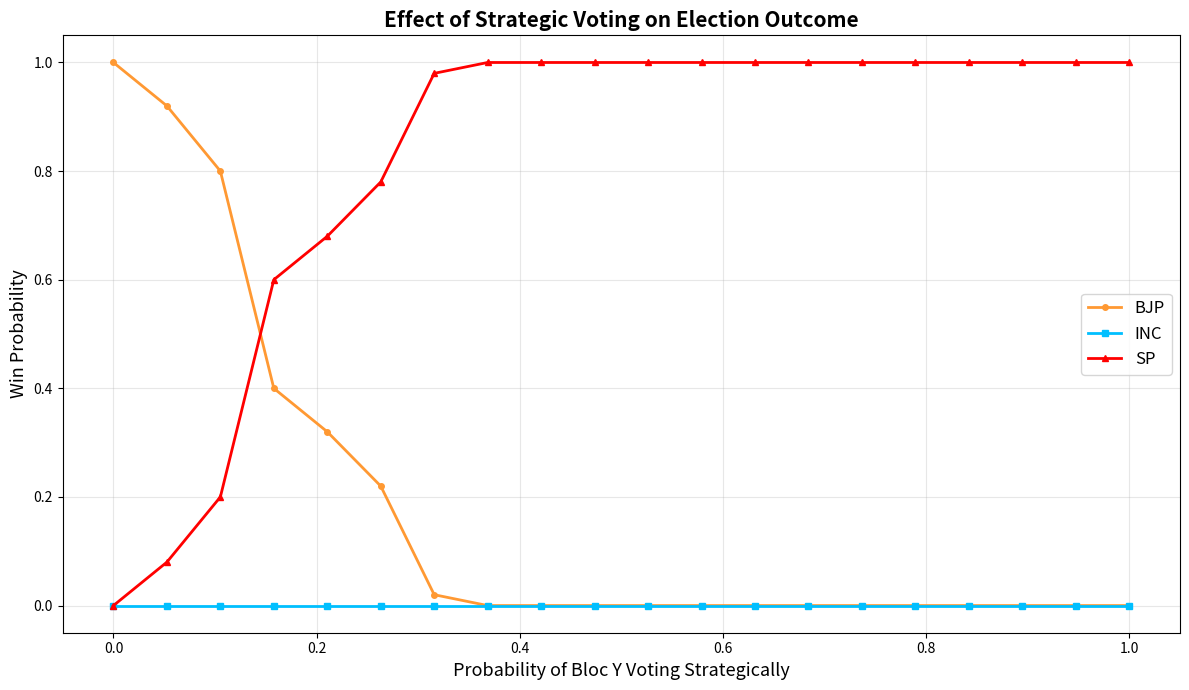

Here is the Python script that generated this plot: (Note: this script raises an exception after producing the figure.)
import numpy as np
import matplotlib.pyplot as plt
from collections import Counter


class ElectionSimulator:
    """
    Monte Carlo simulator for the 3-party strategic voting game.
    Simulates individual voter-level decisions with stochastic elements.
    """

    def __init__(self, num_voters=1000, seed=42):
        np.random.seed(seed)
        self.num_voters = num_voters

        # Assign each voter to a bloc (proportional to bloc sizes)
        self.bloc_assignment = np.random.choice(
            ['X', 'Y', 'Z'],
            size=num_voters,
            p=[0.35, 0.25, 0.40]
        )

        # True preference ordering for each bloc
        # Index 0 = 1st choice, Index 1 = 2nd choice, Index 2 = 3rd choice
        self.preferences = {
            'X': ['BJP', 'INC', 'SP'],
            'Y': ['INC', 'SP', 'BJP'],
            'Z': ['SP', 'INC', 'BJP'],
        }

    def simulate_election(self, strategic_prob=None):
        """
        Simulate one election.

        Args:
            strategic_prob: dict {bloc: probability of voting for 2nd preference}
                           e.g., {'X': 0.0, 'Y': 0.4, 'Z': 0.1}
        Returns:
            dict with vote counts and winner
        """
        if strategic_prob is None:
            strategic_prob = {'X': 0.0, 'Y': 0.0, 'Z': 0.0}

        votes = Counter()

        for i in range(self.num_voters):
            bloc = self.bloc_assignment[i]
            prefs = self.preferences[bloc]

            # With probability strategic_prob[bloc], vote for 2nd preference
            if np.random.random() < strategic_prob[bloc]:
                votes[prefs[1]] += 1   # Strategic: 2nd preference
            else:
                votes[prefs[0]] += 1   # Sincere: 1st preference

        winner = votes.most_common(1)[0][0]
        return {'votes': dict(votes), 'winner': winner}

    def run_monte_carlo(self, strategic_prob, n_simulations=10000):
        """
        Run many simulations and compute win probability for each party.

        Args:
            strategic_prob: dict of strategic voting probabilities per bloc
            n_simulations: number of elections to simulate

        Returns:
            dict {party: win_probability}
        """
        win_counts = Counter()

        for _ in range(n_simulations):
            result = self.simulate_election(strategic_prob)
            win_counts[result['winner']] += 1

        win_probs = {party: count / n_simulations for party, count in win_counts.items()}
        return win_probs

    def sweep_strategic_probability(self, bloc='Y', n_simulations=5000, n_points=50):
        """
        Sweep the strategic voting probability for one bloc from 0 to 1
        and track how election outcomes change.

        Args:
            bloc: which bloc to sweep ('X', 'Y', or 'Z')
            n_simulations: simulations per probability point
            n_points: number of probability points to test

        Returns:
            dict with probability values and win probabilities for each party
        """
        probs = np.linspace(0, 1, n_points)
        results = {'prob': [], 'BJP': [], 'INC': [], 'SP': []}

        print(f"Running sweep for Bloc {bloc} ({n_points} points x {n_simulations} simulations)...")

        for idx, p in enumerate(probs):
            sp = {'X': 0.0, 'Y': 0.0, 'Z': 0.0}
            sp[bloc] = p

            win_probs = self.run_monte_carlo(sp, n_simulations)

            results['prob'].append(p)
            results['BJP'].append(win_probs.get('BJP', 0))
            results['INC'].append(win_probs.get('INC', 0))
            results['SP'].append(win_probs.get('SP', 0))

            # Progress indicator every 10 points
            if (idx + 1) % 10 == 0:
                print(f"  Completed {idx + 1}/{n_points} points...")

        print("Sweep complete!")
        return results

    def plot_sweep(self, results, bloc='Y', save=True):
        """
        Plot the sweep results showing how win probabilities change
        as strategic voting increases.

        Args:
            results: dict from sweep_strategic_probability()
            bloc: which bloc was swept (for labeling)
            save: whether to save the plot to outputs/figures/
        """
        fig, ax = plt.subplots(figsize=(12, 7))

        ax.plot(results['prob'], results['BJP'], 'o-',
                color='#FF9933', label='BJP', linewidth=2, markersize=4)
        ax.plot(results['prob'], results['INC'], 's-',
                color='#00BFFF', label='INC', linewidth=2, markersize=4)
        ax.plot(results['prob'], results['SP'], '^-',
                color='#FF0000', label='SP', linewidth=2, markersize=4)

        ax.set_xlabel(f'Probability of Bloc {bloc} Voting Strategically', fontsize=13)
        ax.set_ylabel('Win Probability', fontsize=13)
        ax.set_title('Effect of Strategic Voting on Election Outcome', fontsize=15, fontweight='bold')
        ax.legend(fontsize=12)
        ax.grid(True, alpha=0.3)
        ax.set_ylim(-0.05, 1.05)

        plt.tight_layout()

        if save:
            filepath = f'outputs/figures/sweep_bloc_{bloc}.png'
            plt.savefig(filepath, dpi=200)
            print(f"Plot saved to {filepath}")

        plt.show()

    def plot_double_sweep(self, save=True):
        """
        Run and plot sweeps for BOTH Bloc Y and Bloc Z side by side.
        Shows which bloc's strategic behavior has more impact.
        """
        fig, (ax1, ax2) = plt.subplots(1, 2, figsize=(18, 7))

        # Sweep Bloc Y
        results_y = self.sweep_strategic_probability(bloc='Y', n_simulations=3000, n_points=30)

        ax1.plot(results_y['prob'], results_y['BJP'], 'o-', color='#FF9933', label='BJP', linewidth=2)
        ax1.plot(results_y['prob'], results_y['INC'], 's-', color='#00BFFF', label='INC', linewidth=2)
        ax1.plot(results_y['prob'], results_y['SP'], '^-', color='#FF0000', label='SP', linewidth=2)
        ax1.set_xlabel('P(Bloc Y Votes Strategically)', fontsize=12)
        ax1.set_ylabel('Win Probability', fontsize=12)
        ax1.set_title('Bloc Y (Swing Voters) Going Strategic', fontsize=13, fontweight='bold')
        ax1.legend(fontsize=11)
        ax1.grid(True, alpha=0.3)
        ax1.set_ylim(-0.05, 1.05)

        # Sweep Bloc Z
        results_z = self.sweep_strategic_probability(bloc='Z', n_simulations=3000, n_points=30)

        ax2.plot(results_z['prob'], results_z['BJP'], 'o-', color='#FF9933', label='BJP', linewidth=2)
        ax2.plot(results_z['prob'], results_z['INC'], 's-', color='#00BFFF', label='INC', linewidth=2)
        ax2.plot(results_z['prob'], results_z['SP'], '^-', color='#FF0000', label='SP', linewidth=2)
        ax2.set_xlabel('P(Bloc Z Votes Strategically)', fontsize=12)
        ax2.set_ylabel('Win Probability', fontsize=12)
        ax2.set_title('Bloc Z (SP Base) Going Strategic', fontsize=13, fontweight='bold')
        ax2.legend(fontsize=11)
        ax2.grid(True, alpha=0.3)
        ax2.set_ylim(-0.05, 1.05)

        plt.tight_layout()

        if save:
            filepath = 'outputs/figures/double_sweep.png'
            plt.savefig(filepath, dpi=200)
            print(f"Plot saved to {filepath}")

        plt.show()

    def print_key_scenarios(self):
        """Print results for important strategic voting scenarios."""

        print("=" * 60)
        print("  MONTE CARLO ELECTION SIMULATION")
        print("=" * 60)

        scenarios = [
            ("Everyone votes sincerely",          {'X': 0.0, 'Y': 0.0, 'Z': 0.0}),
            ("30% of Bloc Y votes strategically", {'X': 0.0, 'Y': 0.3, 'Z': 0.0}),
            ("50% of Bloc Y votes strategically", {'X': 0.0, 'Y': 0.5, 'Z': 0.0}),
            ("100% of Bloc Y votes strategically", {'X': 0.0, 'Y': 1.0, 'Z': 0.0}),
            ("Both Y and Z 50% strategic",        {'X': 0.0, 'Y': 0.5, 'Z': 0.5}),
            ("All blocs 30% strategic",            {'X': 0.3, 'Y': 0.3, 'Z': 0.3}),
        ]

        for name, sp in scenarios:
            win_probs = self.run_monte_carlo(sp, n_simulations=10000)
            winner = max(win_probs, key=win_probs.get)

            print(f"\n  Scenario: {name}")
            print(f"    Strategic Probs: X={sp['X']}, Y={sp['Y']}, Z={sp['Z']}")
            print(f"    Win Probabilities:")
            for party in ['BJP', 'INC', 'SP']:
                prob = win_probs.get(party, 0)
                bar = '#' * int(prob * 40)
                print(f"      {party}: {prob*100:5.1f}% {bar}")
            print(f"    Most Likely Winner: {winner}")

        print("\n" + "=" * 60)


# --- Run this file directly to test ---
if __name__ == "__main__":
    sim = ElectionSimulator(num_voters=100)

    # 1. Print key scenarios
    sim.print_key_scenarios()

    # 2. Generate the sweep plot for Bloc Y
    print("\n--- Generating Bloc Y Sweep Plot ---")
    results = sim.sweep_strategic_probability(bloc='Y', n_simulations=50, n_points=20)
    sim.plot_sweep(results, bloc='Y')

    # 3. Generate the double sweep (Y and Z side by side)
    print("\n--- Generating Double Sweep Plot ---")
    sim.plot_double_sweep()
